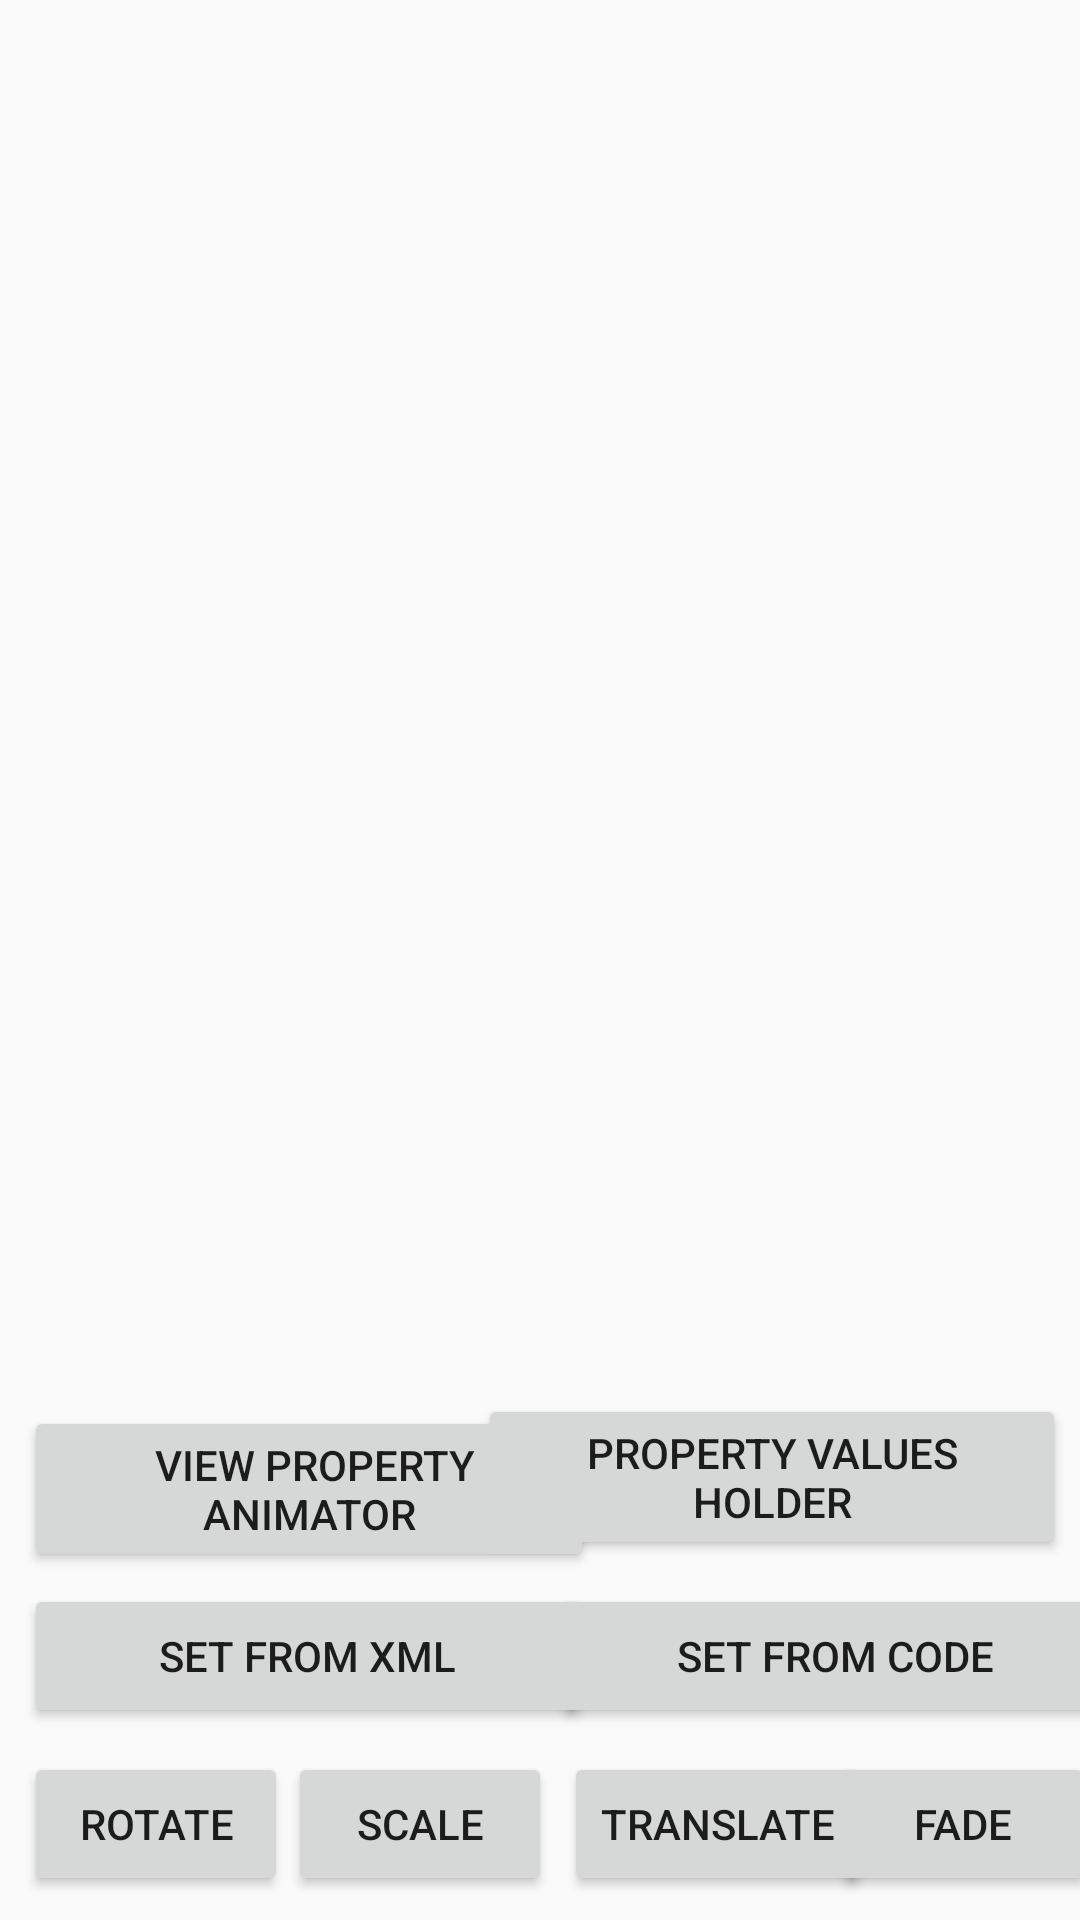

Layout XML and referenced resources for this Android screen:
<!-- AndroidManifest.xml: application theme AppTheme -->
<!-- res/layout/activity_basic_animation.xml -->
<?xml version="1.0" encoding="utf-8"?>
<androidx.constraintlayout.widget.ConstraintLayout
        xmlns:android="http://schemas.android.com/apk/res/android"
        xmlns:app="http://schemas.android.com/apk/res-auto"
        xmlns:tools="http://schemas.android.com/tools" android:layout_width="match_parent"
        android:layout_height="match_parent">

    <Button
            android:id="@+id/button3"
            android:layout_width="wrap_content"
            android:layout_height="wrap_content"
            android:layout_marginStart="8dp"
            android:layout_marginBottom="8dp"
            android:onClick="rotateAnimation"
            android:text="@string/rotate"
            app:layout_constraintBottom_toBottomOf="parent"
            app:layout_constraintStart_toStartOf="parent"/>

    <Button
            android:id="@+id/button4"
            android:layout_width="wrap_content"
            android:layout_height="wrap_content"
            android:layout_marginBottom="8dp"
            android:onClick="scaleAnimation"
            android:text="@string/scale"
            app:layout_constraintBottom_toBottomOf="parent"
            app:layout_constraintStart_toEndOf="@+id/button3"/>

    <Button
            android:id="@+id/button5"
            android:layout_width="wrap_content"
            android:layout_height="wrap_content"
            android:layout_marginStart="4dp"
            android:layout_marginBottom="8dp"
            android:onClick="translateAnimation"
            android:text="@string/translate"
            app:layout_constraintBottom_toBottomOf="parent"
            app:layout_constraintStart_toEndOf="@+id/button4"/>

    <Button
            android:id="@+id/button6"
            android:layout_width="wrap_content"
            android:layout_height="wrap_content"
            android:layout_marginEnd="8dp"
            android:layout_marginBottom="8dp"
            android:onClick="fadeAnimation"
            android:text="@string/fade"
            app:layout_constraintBottom_toBottomOf="parent"
            app:layout_constraintEnd_toEndOf="parent"
            app:layout_constraintStart_toEndOf="@+id/button5"/>

    <ImageView
            android:id="@+id/targetImage"
            android:layout_width="192dp"
            android:layout_height="141dp"
            android:layout_marginStart="8dp"
            android:layout_marginTop="8dp"
            android:layout_marginEnd="8dp"
            android:layout_marginBottom="8dp"
            app:layout_constraintBottom_toBottomOf="parent"
            app:layout_constraintEnd_toEndOf="parent"
            app:layout_constraintStart_toStartOf="parent"
            app:layout_constraintTop_toTopOf="parent"
            app:layout_constraintVertical_bias="0.26"
            app:srcCompat="@drawable/steering_wheel"/>
    <Button
            android:text="Set From XML"
            android:layout_width="189dp"
            android:layout_height="wrap_content"
            android:id="@+id/button" app:layout_constraintStart_toStartOf="parent" android:layout_marginStart="8dp"
            android:layout_marginBottom="8dp" app:layout_constraintBottom_toTopOf="@+id/button3"
            app:layout_constraintEnd_toEndOf="parent" android:layout_marginEnd="8dp"
            app:layout_constraintHorizontal_bias="0.0" android:onClick="setFromXML"/>
    <Button
            android:text="Set From Code"
            android:layout_width="189dp"
            android:layout_height="wrap_content"
            android:id="@+id/button2"
            android:layout_marginBottom="8dp" app:layout_constraintBottom_toTopOf="@+id/button6"
            app:layout_constraintStart_toEndOf="@+id/button" android:layout_marginStart="8dp"
            app:layout_constraintEnd_toEndOf="parent" android:layout_marginEnd="8dp" android:onClick="setFromCode"/>
    <Button
            android:text=" View Property Animator"
            android:layout_width="190dp"
            android:onClick="viewPropertyAnimator"
            android:layout_height="wrap_content"
            android:id="@+id/button7" app:layout_constraintStart_toStartOf="parent" android:layout_marginStart="8dp"
            android:layout_marginBottom="4dp"
            app:layout_constraintBottom_toTopOf="@+id/button"/>
    <Button
            android:text="Property Values Holder"
            android:layout_width="196dp"
            android:layout_height="wrap_content"
            android:onClick="propertyValuesHolder"
            android:id="@+id/button8" app:layout_constraintEnd_toEndOf="parent" android:layout_marginEnd="8dp"
            android:layout_marginBottom="8dp" app:layout_constraintBottom_toTopOf="@+id/button2"
            app:layout_constraintStart_toEndOf="@+id/button7" android:layout_marginStart="8dp"
            app:layout_constraintHorizontal_bias="0.934"/>
</androidx.constraintlayout.widget.ConstraintLayout>
<!-- resources referenced by this layout -->
<resources>
  <string name="fade">Fade</string>
  <string name="rotate">Rotate</string>
  <string name="scale">Scale</string>
  <string name="translate">Translate</string>
  <style name="AppTheme" parent="Theme.AppCompat.Light.DarkActionBar">
          
          <item name="colorPrimary">@color/colorPrimary</item>
          <item name="colorPrimaryDark">@color/colorPrimaryDark</item>
          <item name="colorAccent">@color/colorAccent</item>
      </style>
  <!-- not gathered from this repository: default colours our renderer supplied (Android Studio template values) -->
  <color name="colorPrimary">#FF6200EE</color>
  <color name="colorPrimaryDark">#FF3700B3</color>
  <color name="colorAccent">#FF03DAC5</color>
</resources>
